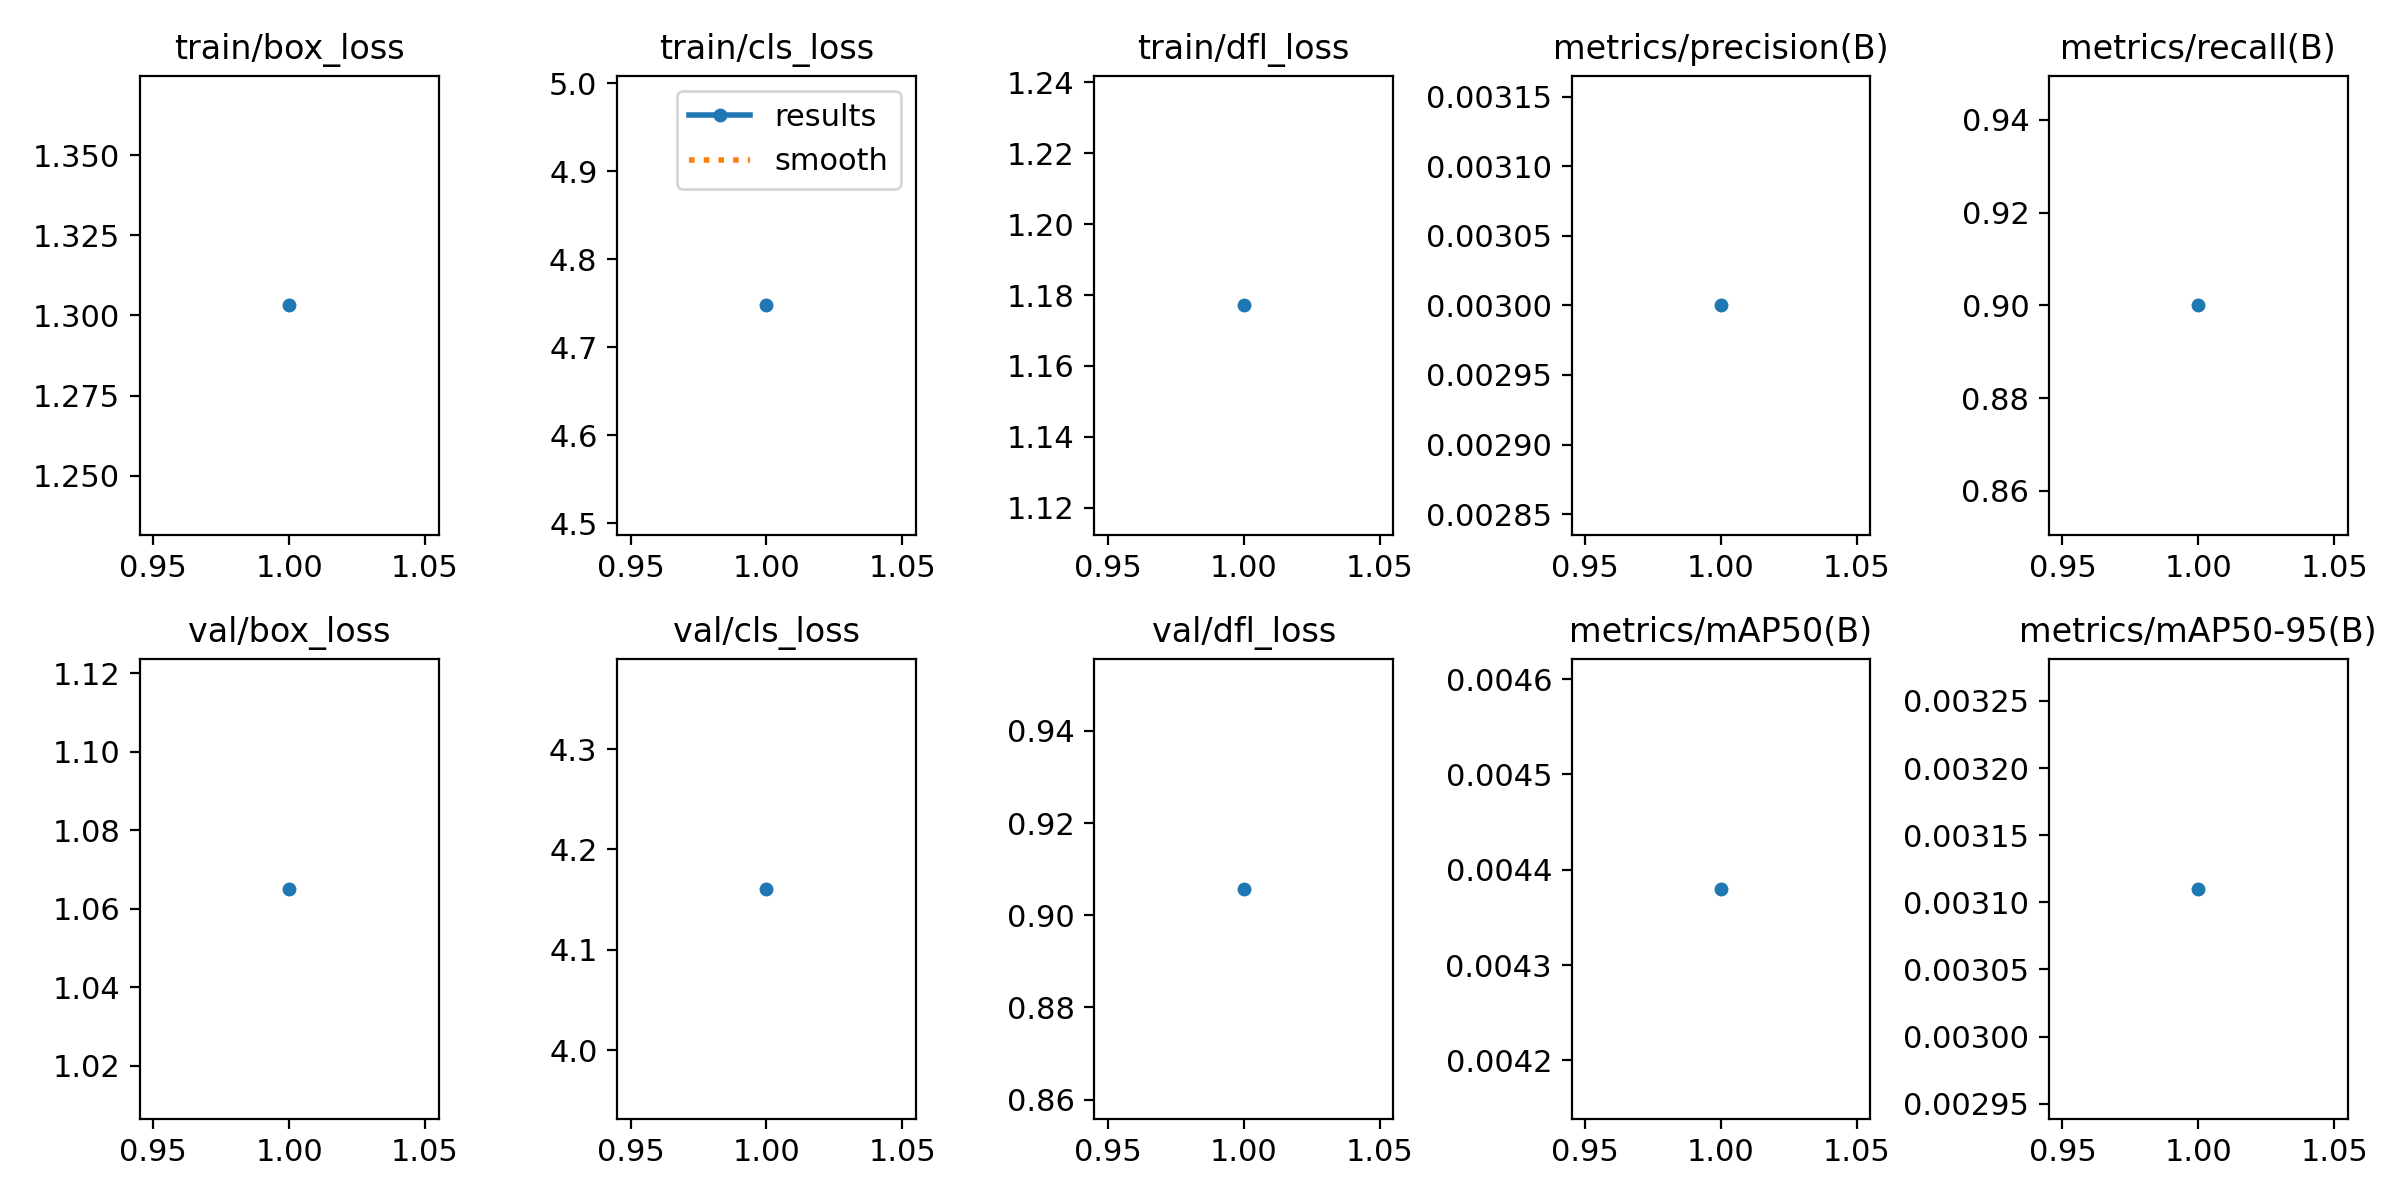

The file beside this chart, header and first rows:
epoch, time, train/box_loss, train/cls_loss, train/dfl_loss, metrics/precision(B), metrics/recall(B), metrics/mAP50(B), metrics/mAP50-95(B), val/box_loss, val/cls_loss, val/dfl_loss, lr/pg0, lr/pg1, lr/pg2
1, 17.14, 1.303, 4.748, 1.177, 0.003, 0.9, 0.00438, 0.00311, 1.065, 4.161, 0.9057, 0.00018, 0.00018, 0.00018
